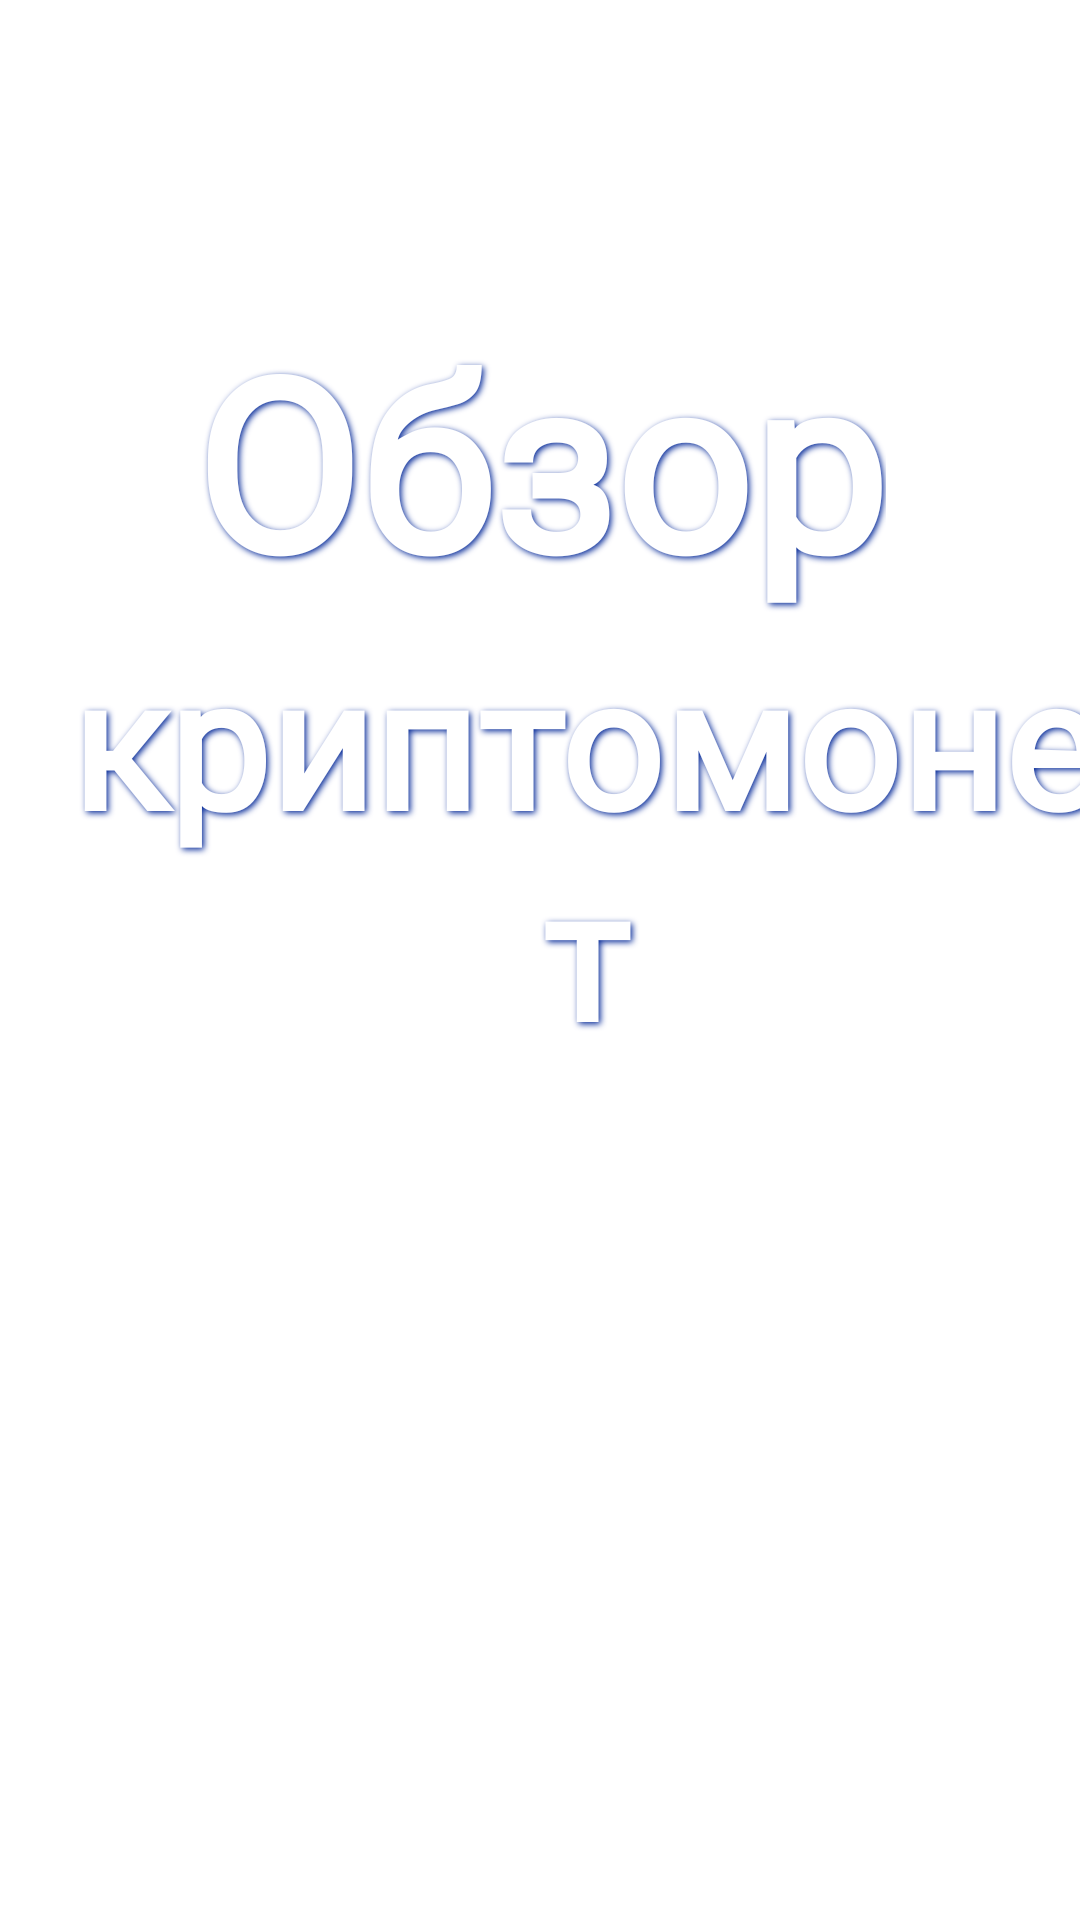

Reconstruct the res/layout file that produces this screen, plus the resources it refers to.
<!-- AndroidManifest.xml: application theme Theme.CryptoExchange -->
<!-- res/layout/fragment_splash.xml -->
<?xml version="1.0" encoding="utf-8"?>
<androidx.constraintlayout.widget.ConstraintLayout xmlns:android="http://schemas.android.com/apk/res/android"
    xmlns:app="http://schemas.android.com/apk/res-auto"
    android:layout_width="match_parent"
    android:layout_height="match_parent"
    android:background="@drawable/ic_splash">

    <TextView
        android:id="@+id/textView4"
        android:layout_width="wrap_content"
        android:layout_height="wrap_content"
        android:layout_marginTop="100dp"
        android:fontFamily="@font/aleo_light"
        android:foregroundGravity="center"
        android:gravity="center"
        android:text="@string/reserch"
        android:textColor="@color/white"
        android:textSize="80sp"
        android:textStyle="bold"
        app:layout_constraintEnd_toEndOf="parent"
        app:layout_constraintStart_toStartOf="parent"
        app:layout_constraintTop_toTopOf="parent"
        android:shadowColor="@color/darkBlue"
        android:shadowDx="2"
        android:shadowDy="2"
        android:shadowRadius="5"/>

    <TextView
        android:id="@+id/textView5"
        android:layout_width="wrap_content"
        android:layout_height="wrap_content"
        android:layout_marginStart="15dp"
        android:fontFamily="@font/aleo_light"
        android:foregroundGravity="center"
        android:gravity="center_horizontal"
        android:shadowColor="@color/darkBlue"
        android:shadowDx="2"
        android:shadowDy="2"
        android:shadowRadius="5"
        android:text="@string/cryptomonet"
        android:textColor="@color/white"
        android:textSize="60sp"
        android:textStyle="bold"
        app:layout_constraintEnd_toEndOf="parent"
        app:layout_constraintHorizontal_bias="0.0"
        app:layout_constraintStart_toStartOf="parent"
        app:layout_constraintTop_toBottomOf="@+id/textView4" />
</androidx.constraintlayout.widget.ConstraintLayout>
<!-- resources referenced by this layout -->
<resources>
  <color name="darkBlue">#002697</color>
  <color name="white">#FFFFFFFF</color>
  <string name="cryptomonet">криптомонет</string>
  <string name="reserch">Обзор</string>
  <style name="Theme.CryptoExchange" parent="Theme.MaterialComponents.Light.NoActionBar">
          
          <item name="colorPrimary">@color/darkBlue</item>
          <item name="colorPrimaryVariant">@color/backRC</item>
          <item name="colorOnPrimary">@color/white</item>
          
          <item name="colorSecondary">@color/teal_200</item>
          <item name="colorSecondaryVariant">@color/teal_700</item>
          <item name="colorOnSecondary">@color/black</item>
          
          <item name="android:statusBarColor">?attr/colorPrimaryVariant</item>
          
      </style>
  <color name="backRC">#ADCABDBD</color>
  <color name="teal_200">#2C45BCF3</color>
  <color name="teal_700">#FF018786</color>
  <color name="black">#FF000000</color>
</resources>
